Labelled photos from "cells", an image-classification folder in MarkF123/cells. The possible labels are: artef, lymph, monoc, segm.

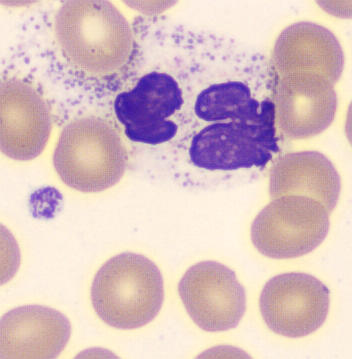
Label: segm

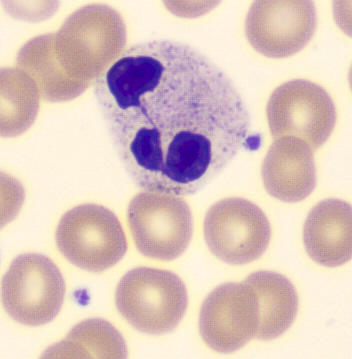
Label: segm

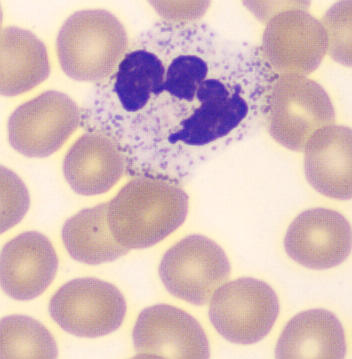
Label: segm

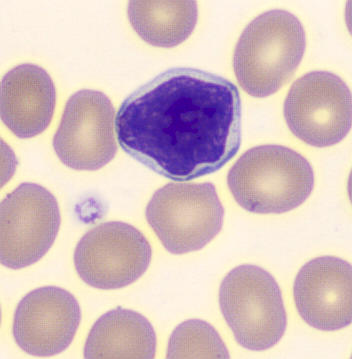
Label: lymph

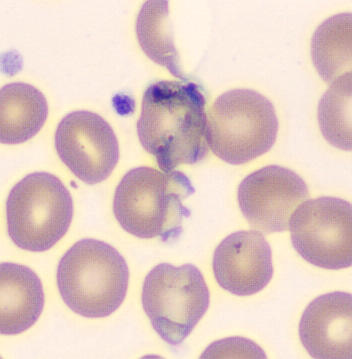
Label: artef

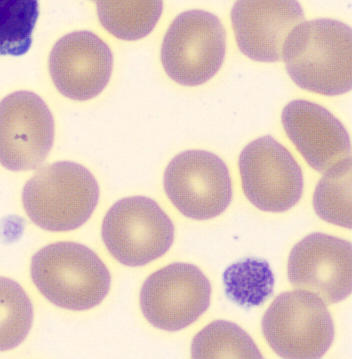
Label: artef
